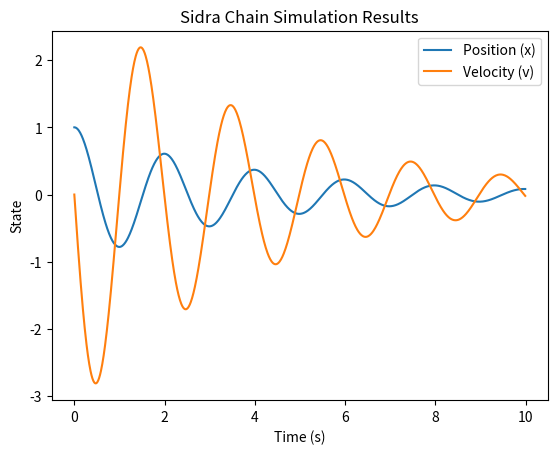

This chart was generated by the following Python code:
# sidra_chain_simulation.py
import numpy as np
from scipy.integrate import odeint
import matplotlib.pyplot as plt

class SidraChainSimulation:
    def __init__(self):
        # Initialize simulation parameters
        self.mass = 10.0
        self.spring_constant = 100.0
        self.damping_coefficient = 5.0
        self.time_step = 0.01
        self.simulation_time = 10.0

    def equations_of_motion(self, state, t):
        # Define the equations of motion for the system
        x, v = state
        a = (-self.spring_constant * x - self.damping_coefficient * v) / self.mass
        return [v, a]

    def simulate_system(self, initial_conditions):
        # Simulate the system using scipy's odeint
        t = np.arange(0, self.simulation_time, self.time_step)
        state0 = initial_conditions
        solution = odeint(self.equations_of_motion, state0, t)
        return t, solution

    def plot_results(self, t, solution):
        # Plot the simulation results
        plt.plot(t, solution[:, 0], label='Position (x)')
        plt.plot(t, solution[:, 1], label='Velocity (v)')
        plt.xlabel('Time (s)')
        plt.ylabel('State')
        plt.title('Sidra Chain Simulation Results')
        plt.legend()
        plt.show()

    def run_simulation(self, initial_conditions):
        # Run the simulation and plot the results
        t, solution = self.simulate_system(initial_conditions)
        self.plot_results(t, solution)

if __name__ == "__main__":
    simulation = SidraChainSimulation()
    initial_conditions = [1.0, 0.0]  # Initial position and velocity
    simulation.run_simulation(initial_conditions)
